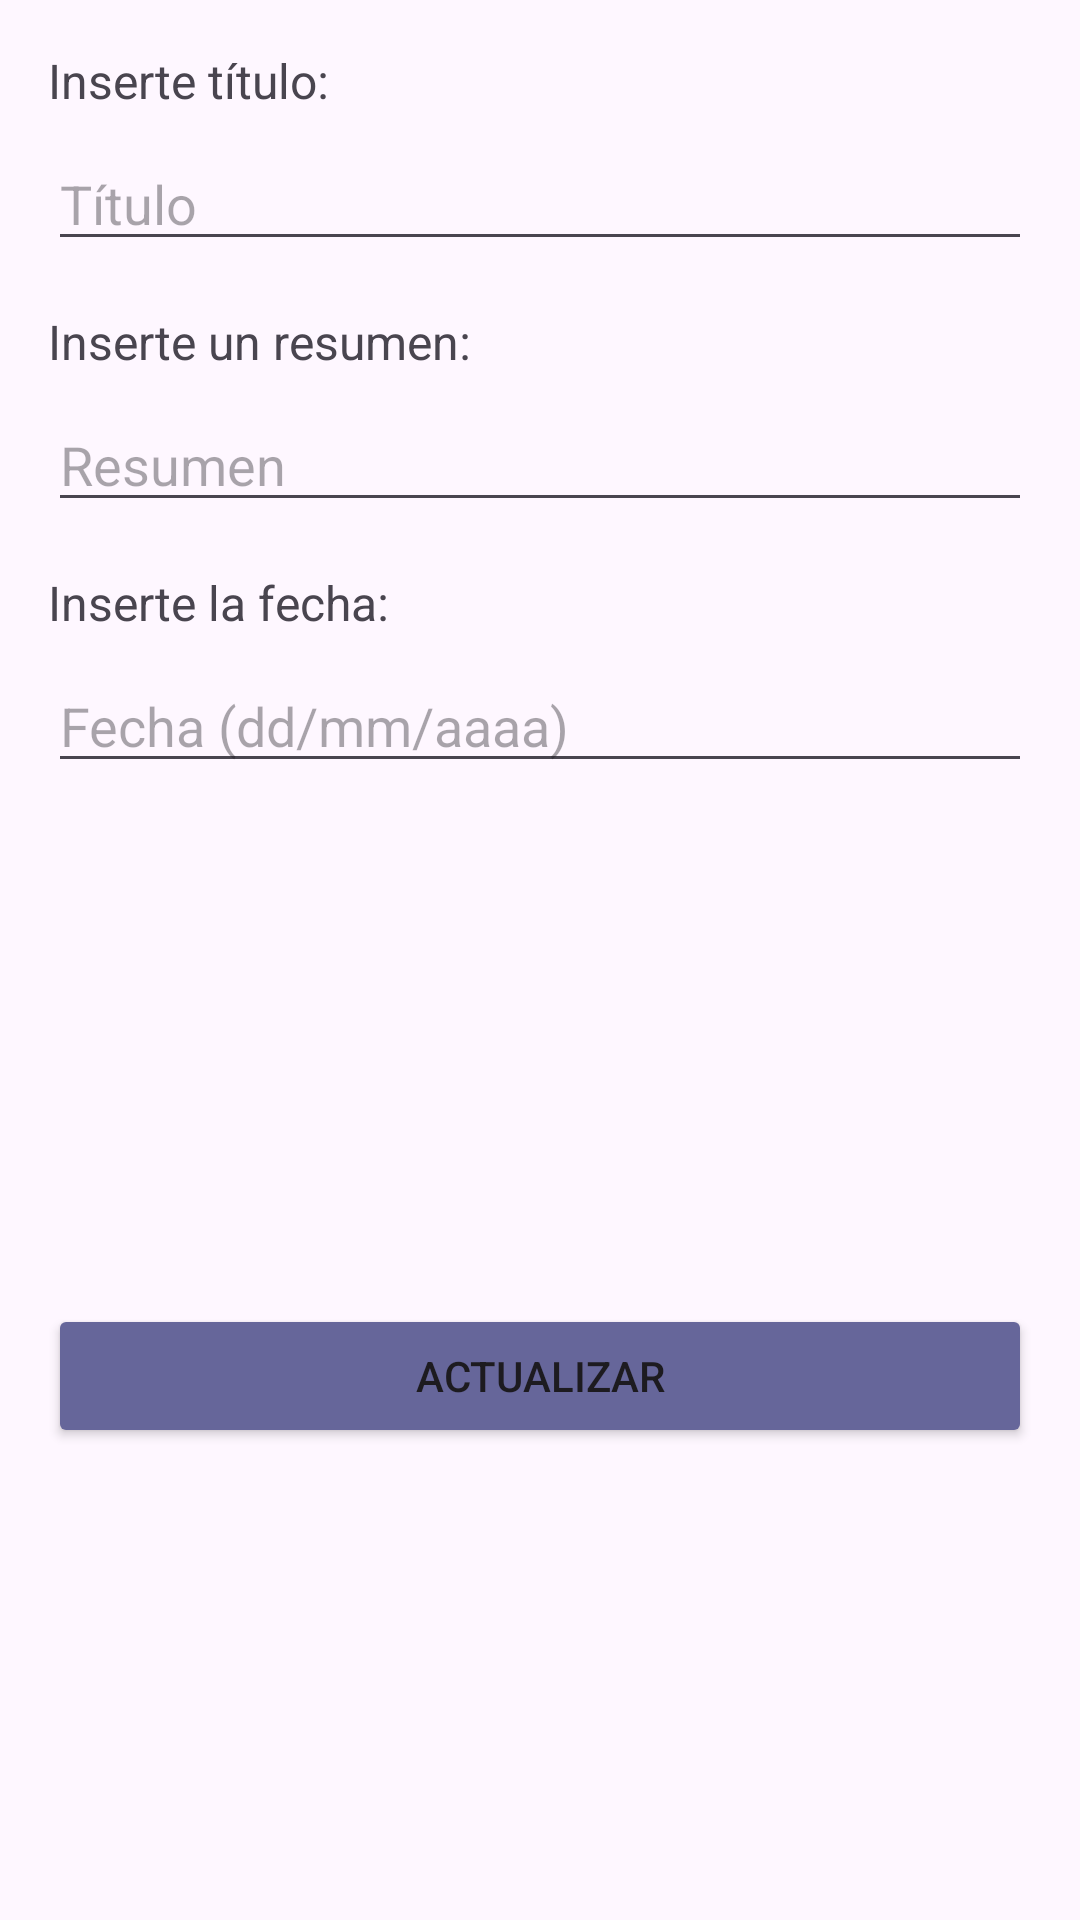

Android layout source for this screen:
<!-- AndroidManifest.xml: application theme Theme.veterinarioapp -->
<!-- res/layout/activity_actualizar_noticia.xml -->
<?xml version="1.0" encoding="utf-8"?>
<androidx.constraintlayout.widget.ConstraintLayout
    xmlns:android="http://schemas.android.com/apk/res/android"
    xmlns:app="http://schemas.android.com/apk/res-auto"
    xmlns:tools="http://schemas.android.com/tools"
    android:id="@+id/main"
    android:layout_width="match_parent"
    android:layout_height="match_parent"
    tools:context=".AnadirNoticiaActivity">

    
    <TextView
        android:id="@+id/tituloLabel"
        android:layout_width="0dp"
        android:layout_height="wrap_content"
        android:text="@string/insertar_titulo"
        android:textSize="16sp"
        android:layout_marginTop="16dp"
        android:layout_marginStart="16dp"
        android:layout_marginEnd="16dp"
        app:layout_constraintTop_toTopOf="parent"
        app:layout_constraintStart_toStartOf="parent"
        app:layout_constraintEnd_toEndOf="parent" />

    <com.google.android.material.textfield.TextInputEditText
        android:id="@+id/insertarTitulo"
        android:layout_width="0dp"
        android:layout_height="wrap_content"
        android:hint="@string/titulo"
        android:layout_marginTop="8dp"
        android:layout_marginStart="16dp"
        android:layout_marginEnd="16dp"
        app:layout_constraintTop_toBottomOf="@id/tituloLabel"
        app:layout_constraintStart_toStartOf="parent"
        app:layout_constraintEnd_toEndOf="parent" />

    
    <TextView
        android:id="@+id/resumenLabel"
        android:layout_width="0dp"
        android:layout_height="wrap_content"
        android:text="@string/insertar_resumen"
        android:textSize="16sp"
        android:layout_marginTop="16dp"
        android:layout_marginStart="16dp"
        android:layout_marginEnd="16dp"
        app:layout_constraintTop_toBottomOf="@id/insertarTitulo"
        app:layout_constraintStart_toStartOf="parent"
        app:layout_constraintEnd_toEndOf="parent" />

    <com.google.android.material.textfield.TextInputEditText
        android:id="@+id/insertarResumen"
        android:layout_width="0dp"
        android:layout_height="wrap_content"
        android:hint="@string/resumen"
        android:layout_marginTop="8dp"
        android:layout_marginStart="16dp"
        android:layout_marginEnd="16dp"
        app:layout_constraintTop_toBottomOf="@id/resumenLabel"
        app:layout_constraintStart_toStartOf="parent"
        app:layout_constraintEnd_toEndOf="parent" />

    
    <TextView
        android:id="@+id/fechaLabel"
        android:layout_width="0dp"
        android:layout_height="wrap_content"
        android:text="@string/inserte_la_fecha"
        android:textSize="16sp"
        android:layout_marginTop="16dp"
        android:layout_marginStart="16dp"
        android:layout_marginEnd="16dp"
        app:layout_constraintTop_toBottomOf="@id/insertarResumen"
        app:layout_constraintStart_toStartOf="parent"
        app:layout_constraintEnd_toEndOf="parent" />

    <com.google.android.material.textfield.TextInputEditText
        android:id="@+id/insertarFecha"
        android:layout_width="0dp"
        android:layout_height="wrap_content"
        android:hint="@string/fecha_dd_mm_aaaa"
        android:layout_marginTop="8dp"
        android:layout_marginStart="16dp"
        android:layout_marginEnd="16dp"
        app:layout_constraintTop_toBottomOf="@id/fechaLabel"
        app:layout_constraintStart_toStartOf="parent"
        app:layout_constraintEnd_toEndOf="parent" />

    
    <Button
        android:id="@+id/btnGuardar"
        android:layout_width="0dp"
        android:layout_height="wrap_content"
        android:text="@string/actualizar"
        android:layout_marginTop="16dp"
        android:layout_marginStart="16dp"
        android:layout_marginEnd="16dp"
        android:backgroundTint="@color/boton"
        app:layout_constraintTop_toBottomOf="@id/insertarFecha"
        app:layout_constraintStart_toStartOf="parent"
        app:layout_constraintEnd_toEndOf="parent"
        app:layout_constraintBottom_toBottomOf="parent"/>

</androidx.constraintlayout.widget.ConstraintLayout>
<!-- resources referenced by this layout -->
<resources>
  <color name="boton">#66669a</color>
  <string name="actualizar">Actualizar</string>
  <string name="fecha_dd_mm_aaaa">Fecha (dd/mm/aaaa)</string>
  <string name="insertar_resumen">Inserte un resumen:</string>
  <string name="insertar_titulo">Inserte título:</string>
  <string name="inserte_la_fecha">Inserte la fecha:</string>
  <string name="resumen">Resumen</string>
  <string name="titulo">Título</string>
  <style name="Theme.veterinarioapp" parent="Base.Theme.veterinarioapp" />
  <style name="Base.Theme.veterinarioapp" parent="Theme.Material3.DayNight.NoActionBar">
          
          
      </style>
</resources>
